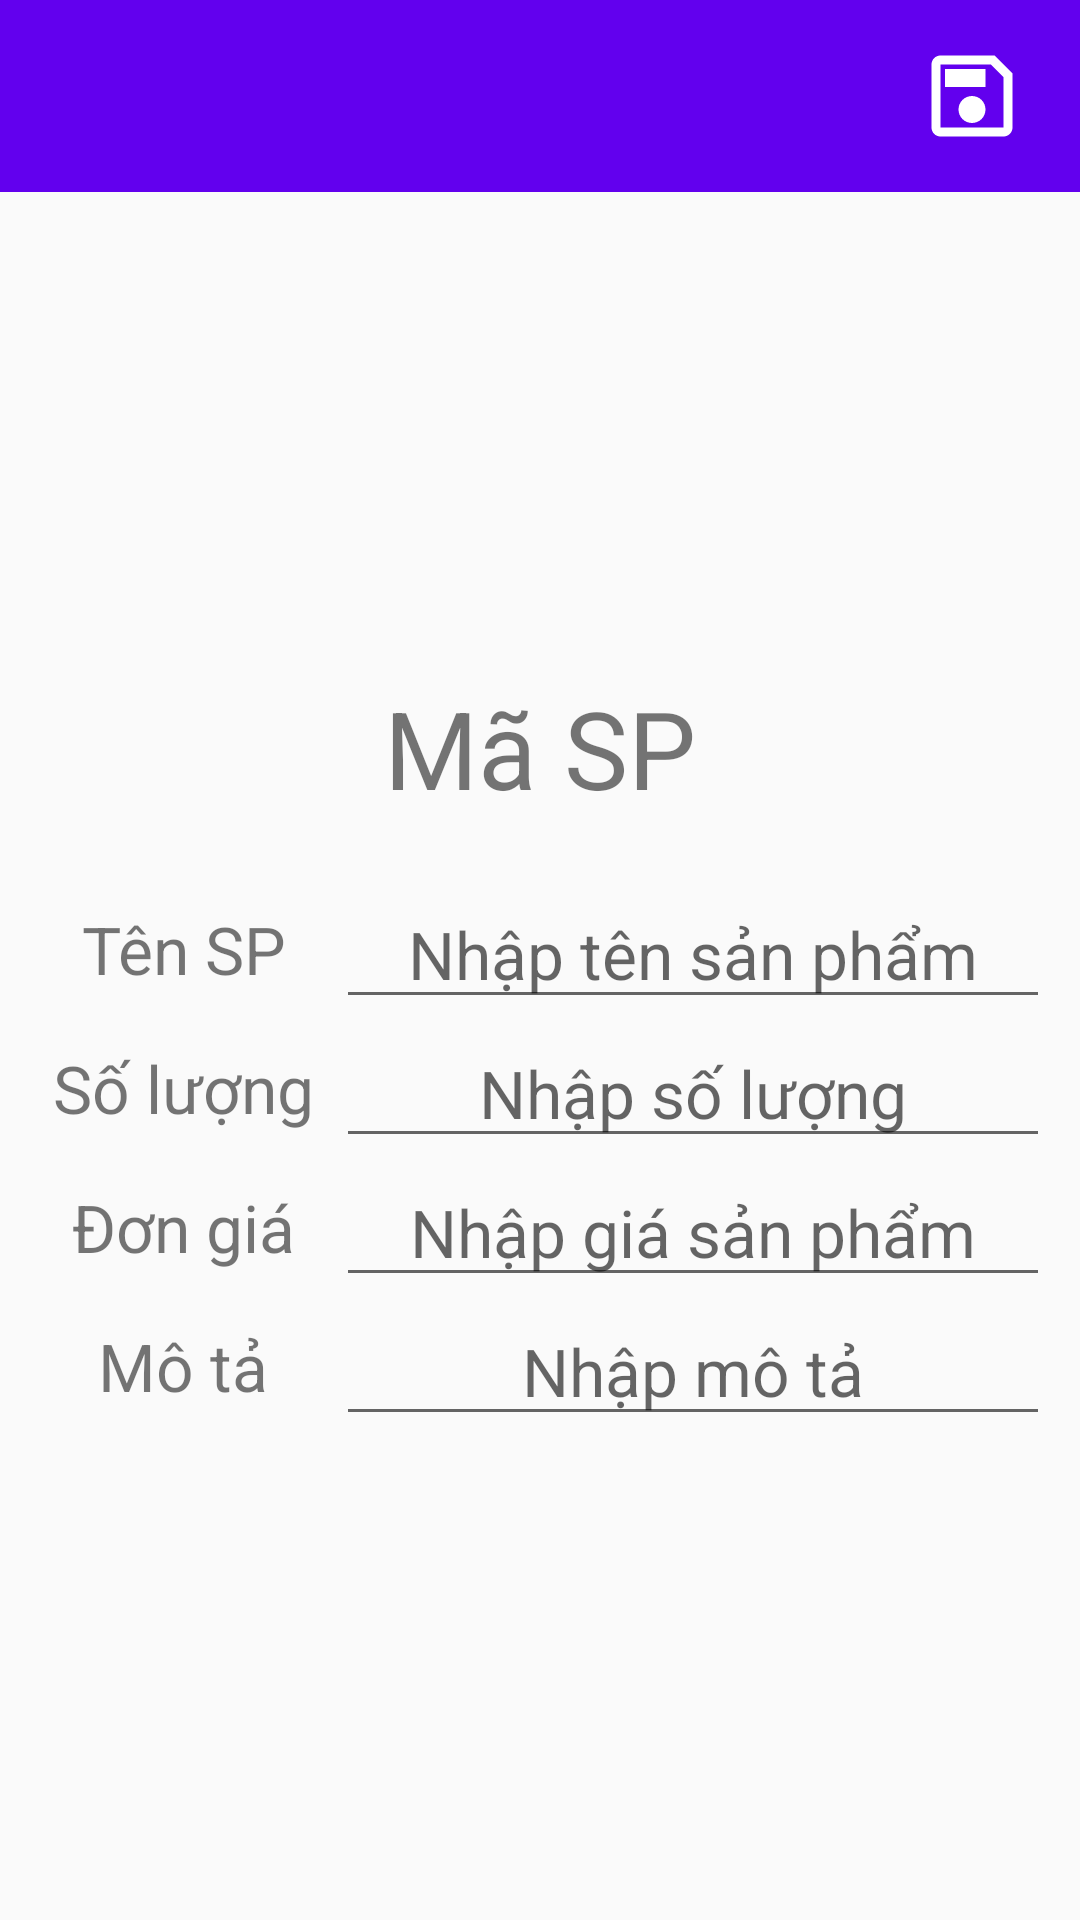

The Android layout XML behind this screen, and the referenced resources:
<!-- AndroidManifest.xml: application theme AppTheme -->
<!-- res/layout/activity_edit_product.xml -->
<?xml version="1.0" encoding="utf-8"?>
<LinearLayout xmlns:android="http://schemas.android.com/apk/res/android"
    xmlns:tools="http://schemas.android.com/tools"
    android:layout_width="match_parent"
    android:layout_height="match_parent"
    android:orientation="vertical"
    android:weightSum="10">


    <LinearLayout
        android:layout_width="match_parent"
        android:layout_height="match_parent"
        android:layout_weight="9"
        android:background="@color/colorPrimary"
        android:orientation="horizontal"
        android:weightSum="10">

        <ImageButton
            android:id="@+id/imgBtnBack"
            android:layout_width="match_parent"
            android:layout_height="match_parent"
            android:layout_weight="4"
            android:background="@android:color/transparent"
            android:contentDescription="@string/des_backBtn"
            android:scaleType="center"
            android:src="@drawable/outline_arrow_back_24"
            tools:ignore="NestedWeights" />


        <View
            android:id="@+id/view"
            android:layout_width="wrap_content"
            android:layout_height="wrap_content"
            android:layout_weight="2" />

        <ImageButton
            android:id="@+id/imgBtnSave"
            android:layout_width="match_parent"
            android:layout_height="match_parent"
            android:layout_weight="4"
            android:background="@android:color/transparent"
            android:contentDescription="@string/des_addBtn"
            android:scaleType="center"
            android:src="@drawable/outline_save_24" />
    </LinearLayout>


    <LinearLayout
        android:layout_width="match_parent"
        android:layout_height="match_parent"
        android:layout_weight="1"
        android:gravity="center"
        android:orientation="vertical">

        <TextView
            android:id="@+id/tvProId"
            android:layout_width="match_parent"
            android:layout_height="wrap_content"
            android:layout_gravity="center"
            android:paddingLeft="10dp"
            android:paddingRight="10dp"
            android:paddingBottom="20dp"
            android:text="@string/header_proId"
            android:textAlignment="center"
            android:textSize="36sp" />

        <LinearLayout
            android:layout_width="match_parent"
            android:layout_height="wrap_content"
            android:orientation="horizontal"
            android:paddingStart="10dp"
            android:paddingEnd="10dp"
            android:weightSum="10">

            <TextView
                android:layout_width="match_parent"
                android:layout_height="match_parent"
                android:layout_weight="7"
                android:gravity="center"
                android:text="@string/header_proName"
                android:textSize="22sp"
                tools:ignore="NestedWeights,RtlSymmetry" />


            <EditText
                android:id="@+id/edtProName"
                android:layout_width="match_parent"
                android:layout_height="match_parent"
                android:layout_weight="3"
                android:ems="10"
                android:hint="@string/hint_productName"
                android:inputType="text"
                android:textAlignment="center"
                android:textSize="22sp" />

        </LinearLayout>

        <LinearLayout
            android:layout_width="match_parent"
            android:layout_height="wrap_content"
            android:orientation="horizontal"
            android:paddingStart="10dp"
            android:paddingEnd="10dp"
            android:weightSum="10">

            <TextView
                android:layout_width="match_parent"
                android:layout_height="match_parent"
                android:layout_weight="7"
                android:gravity="center"
                android:text="@string/header_qty"
                android:textSize="22sp"
                tools:ignore="NestedWeights,RtlSymmetry" />

            <EditText
                android:id="@+id/edtProQty"
                android:layout_width="match_parent"
                android:layout_height="match_parent"
                android:layout_weight="3"
                android:ems="10"
                android:hint="@string/hint_productQty"
                android:inputType="number"
                android:textAlignment="center"
                android:textSize="22sp" />

        </LinearLayout>

        <LinearLayout
            android:layout_width="match_parent"
            android:layout_height="wrap_content"
            android:orientation="horizontal"
            android:paddingStart="10dp"
            android:paddingEnd="10dp"
            android:weightSum="10">

            <TextView
                android:layout_width="match_parent"
                android:layout_height="match_parent"
                android:layout_weight="7"
                android:gravity="center"
                android:text="@string/header_singlePrice"
                android:textSize="22sp"
                tools:ignore="NestedWeights,RtlSymmetry" />

            <EditText
                android:id="@+id/edtProPrice"
                android:layout_width="match_parent"
                android:layout_height="match_parent"
                android:layout_weight="3"
                android:ems="10"
                android:hint="@string/hint_productPrice"
                android:inputType="number"
                android:textAlignment="center"
                android:textSize="22sp" />


        </LinearLayout>

        <LinearLayout
            android:layout_width="match_parent"
            android:layout_height="wrap_content"
            android:orientation="horizontal"
            android:paddingStart="10dp"
            android:paddingEnd="10dp"
            android:weightSum="10">

            <TextView
                android:layout_width="match_parent"
                android:layout_height="match_parent"
                android:layout_weight="7"
                android:gravity="center"
                android:text="@string/header_info"
                android:textSize="22sp"
                tools:ignore="NestedWeights,RtlSymmetry" />

            <EditText
                android:id="@+id/edtProInfo"
                android:layout_width="match_parent"
                android:layout_height="match_parent"
                android:layout_weight="3"
                android:ems="10"
                android:hint="@string/hint_productInfo"
                android:inputType="text"
                android:textAlignment="center"
                android:textSize="22sp" />

        </LinearLayout>
    </LinearLayout>

</LinearLayout>
<!-- resources referenced by this layout -->
<resources>
  <color name="colorPrimary">#6200EE</color>
  <!-- drawable outline_save_24 (drawable) -->
  <vector xmlns:android="http://schemas.android.com/apk/res/android"
          android:width="36dp"
          android:height="36dp"
          android:viewportWidth="24.0"
          android:viewportHeight="24.0">
      <path
          android:fillColor="@android:color/white"
          android:pathData="M17,3L5,3c-1.11,0 -2,0.9 -2,2v14c0,1.1 0.89,2 2,2h14c1.1,0 2,-0.9 2,-2L21,7l-4,-4zM19,19L5,19L5,5h11.17L19,7.83L19,19zM12,12c-1.66,0 -3,1.34 -3,3s1.34,3 3,3 3,-1.34 3,-3 -1.34,-3 -3,-3zM6,6h9v4L6,10z"/>
  </vector>
  <string name="des_addBtn">Tạo mới</string>
  <string name="des_backBtn">Trở về</string>
  <string name="header_info">Mô tả</string>
  <string name="header_proId">Mã SP</string>
  <string name="header_proName">Tên SP</string>
  <string name="header_qty">Số lượng</string>
  <string name="header_singlePrice">Đơn giá</string>
  <string name="hint_productInfo">Nhập mô tả</string>
  <string name="hint_productName">Nhập tên sản phẩm</string>
  <string name="hint_productPrice">Nhập giá sản phẩm</string>
  <string name="hint_productQty">Nhập số lượng</string>
  <style name="AppTheme" parent="AppTheme.Base">
          <item name="android:windowContentTransitions">true</item>
          <item name="android:windowAllowEnterTransitionOverlap">true</item>
          <item name="android:windowAllowReturnTransitionOverlap">true</item>
          <item name="android:windowSharedElementEnterTransition">@android:transition/move</item>
          <item name="android:windowSharedElementExitTransition">@android:transition/move</item>
      </style>
  <style name="AppTheme.Base" parent="Theme.AppCompat.Light.NoActionBar">
          
          <item name="windowNoTitle">true</item>
          <item name="windowActionBar">true</item>
          <item name="colorPrimary">@color/colorPrimary</item>
          <item name="colorPrimaryDark">@color/colorPrimaryDark</item>
          <item name="colorAccent">@color/colorAccent</item>
  
      </style>
  <color name="colorPrimaryDark">#3700B3</color>
  <color name="colorAccent">#B00020</color>
</resources>
